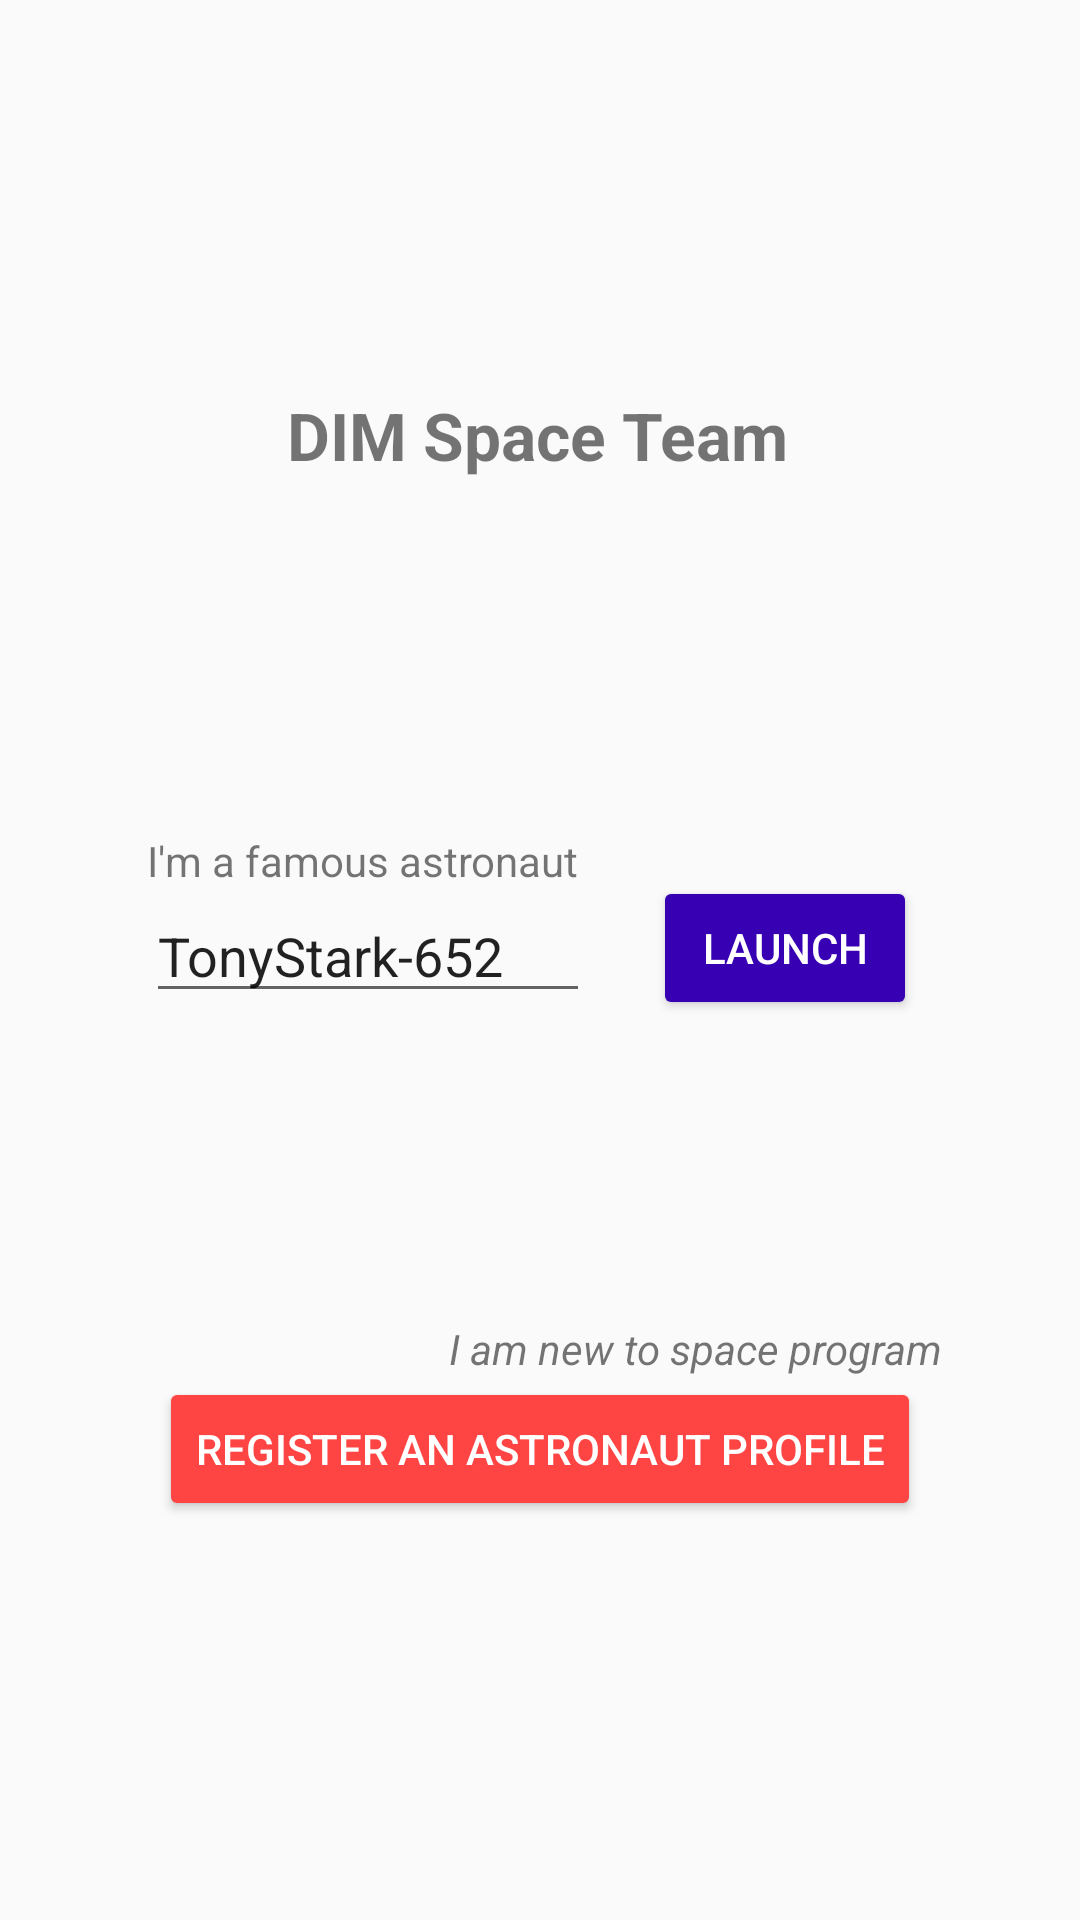

Produce the Android XML layout that renders to this screen, including the resource entries it uses.
<!-- AndroidManifest.xml: application theme AppTheme -->
<!-- res/layout/fragment_login.xml -->
<?xml version="1.0" encoding="utf-8"?>
<layout xmlns:tools="http://schemas.android.com/tools" xmlns:android="http://schemas.android.com/apk/res/android"
        xmlns:app="http://schemas.android.com/apk/res-auto">

    <androidx.constraintlayout.widget.ConstraintLayout
            android:layout_width="match_parent"
            android:layout_height="match_parent"
            android:label="@string/login_action_bar"
            tools:context=".LoginFragment">

        <TextView
                android:id="@+id/loginTitle"
                android:layout_width="wrap_content"
                android:layout_height="wrap_content"
                android:layout_marginBottom="350dp"
                android:text="@string/login_title"
                android:textSize="@dimen/titleFontSize"
                android:textStyle="bold"
                app:layout_constraintBottom_toBottomOf="parent"
                app:layout_constraintEnd_toEndOf="parent"
                app:layout_constraintHorizontal_bias="0.497"
                app:layout_constraintStart_toStartOf="parent"
                app:layout_constraintTop_toTopOf="parent"/>

        <EditText
                android:id="@+id/editPseudoInput"
                android:layout_width="wrap_content"
                android:layout_height="wrap_content"
                android:width="148dp"
                android:ems="10"
                android:inputType="textPersonName"
                android:text="@string/login_username"
                app:layout_constraintBottom_toBottomOf="parent"
                app:layout_constraintEnd_toEndOf="parent"
                app:layout_constraintHorizontal_bias="0.229"
                app:layout_constraintStart_toStartOf="parent"
                app:layout_constraintTop_toBottomOf="@+id/loginTitle"
                app:layout_constraintVertical_bias="0.311"/>

        <TextView
                android:id="@+id/loginSubtitle"
                android:layout_width="wrap_content"
                android:layout_height="wrap_content"
                android:text="@string/login_subtitle"
                app:layout_constraintBottom_toTopOf="@+id/editPseudoInput"
                app:layout_constraintEnd_toEndOf="parent"
                app:layout_constraintHorizontal_bias="0.227"
                app:layout_constraintStart_toStartOf="parent"
                app:layout_constraintTop_toBottomOf="@+id/loginTitle"
                app:layout_constraintVertical_bias="1.0"/>

        <Button
                android:id="@+id/playButton"
                android:layout_width="wrap_content"
                android:layout_height="wrap_content"
                android:backgroundTint="@color/purple_700"
                android:text="@string/login_start_button"
                app:layout_constraintBottom_toBottomOf="parent"
                app:layout_constraintEnd_toEndOf="parent"
                app:layout_constraintHorizontal_bias="0.277"
                app:layout_constraintStart_toEndOf="@+id/editPseudoInput"
                app:layout_constraintTop_toBottomOf="@+id/loginTitle"
                app:layout_constraintVertical_bias="0.306" android:textColor="@android:color/white"/>

        <TextView
                android:id="@+id/registerSubtitle"
                android:layout_width="wrap_content"
                android:layout_height="wrap_content"
                android:layout_marginTop="100dp"
                android:text="@string/register_subtitle"
                android:textStyle="italic"
                app:layout_constraintEnd_toEndOf="parent"
                app:layout_constraintHorizontal_bias="0.767"
                app:layout_constraintStart_toStartOf="parent"
                app:layout_constraintTop_toBottomOf="@+id/playButton"/>

        <Button
                android:id="@+id/registerButton"
                android:layout_width="wrap_content"
                android:layout_height="wrap_content"
                android:text="@string/register_button"
                app:layout_constraintEnd_toEndOf="parent"
                app:layout_constraintStart_toStartOf="parent"
                app:layout_constraintTop_toBottomOf="@+id/registerSubtitle"
                android:backgroundTint="@android:color/holo_red_light" android:textColor="@android:color/white"/>

    </androidx.constraintlayout.widget.ConstraintLayout>

</layout>
<!-- resources referenced by this layout -->
<resources>
  <color name="purple_700">#FF3700B3</color>
  <dimen name="titleFontSize">22sp</dimen>
  <string name="login_action_bar">Login to play</string>
  <string name="login_start_button">Launch</string>
  <string name="login_subtitle">I\'m a famous astronaut</string>
  <string name="login_title">DIM Space Team</string>
  <string name="login_username">TonyStark-652</string>
  <string name="register_button">Register an astronaut profile</string>
  <string name="register_subtitle">I am new to space program</string>
  <style name="AppTheme" parent="Theme.AppCompat.Light.DarkActionBar">
        
        <item name="colorPrimary">@color/colorPrimary</item>
        <item name="colorPrimaryDark">@color/colorPrimary</item>
        <item name="colorAccent">@color/colorOnPrimary</item>
    </style>
  <color name="colorPrimary">@color/purple_500</color>
  <color name="colorOnPrimary">@color/white</color>
  <color name="purple_500">#FF6200EE</color>
  <color name="white">#FFFFFFFF</color>
</resources>
